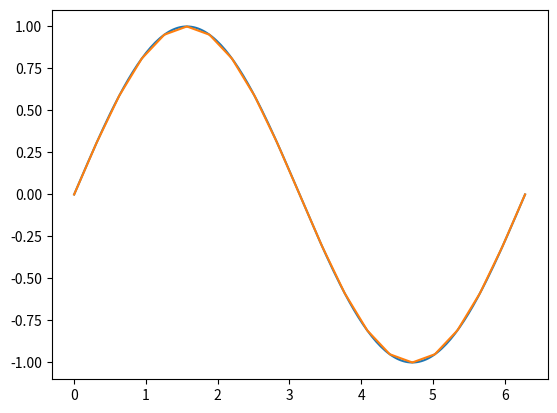
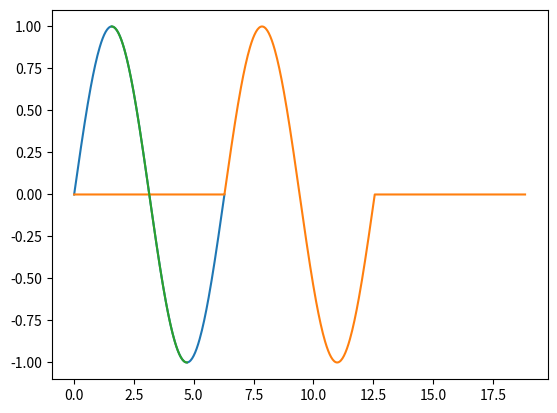

Write the Python code that produced these figures, in order.
import numpy as np
import numpy.typing as npt
from warnings import warn
from decimal import Decimal
from typing import Optional

# If a function will only be used internally in the utils, use __ before its name, if
# it is intended for use in other modules but not by an end user, use _ before its name
# instead. Don't use preceding _ in any combination except in those cases.


def __check_domain_measurements_pair(
    domain_array: npt.NDArray[np.float64],
    measurements_array: npt.NDArray[np.complex64],
):
    """An auxiliary function that makes sure that a given domain and measurements pair
    are adequately typed, formatted and matched.

    Parameters
    ----------
    domain_array : numpy array of floats
        An array containing the temporal dimension, which measures the rate of physical
        change, be it by using domain, frequency or any other suitable quantity.
    measurements_array : numpy array of complex
        An array with the measurements of the signal recorded along the domain array.

    Returns
    -------
    A numpy array of floats
        An array containing the new temporal dimension, which measures the rate of
        physical change, be it by using domain, frequency or any other suitable
        quantity.
    A numpy array of complexes
        An array with the measurements of the signal recorded along the domain array,
        with the values corresponding to the values of the domain array.
    """
    if domain_array.shape[0] != measurements_array.shape[0]:
        raise ValueError(
            "Both the domain array and the measurements array should be of the same"
            " length along their first axis."
        )
    if np.all(np.diff(domain_array, axis=0) <= 0):
        raise ValueError(
            "Domain array values should be strictly increasing and non-repeating."
        )
    return domain_array, measurements_array


def change_domain_resolution(
    domain_array: npt.NDArray[np.float64],
    measurements_array: npt.NDArray[np.complex64],
    new_resolution: float,
):
    """Change the temporal resolution of an array of signals, assuming the temporal
    dimension of said signal is the first dimension of the array.

    Parameters
    ----------
    domain_array : numpy array of floats
        An array containing the temporal dimension, which measures the rate of physical
        change, be it by using domain, frequency or any other suitable quantity.
    measurements_array: numpy array of complex
        An array with the measurements of the signal recorded along the domain array.
    new_resolution: float
        The desired distance between any two adjacent values of the domain array.

    Returns
    -------
    A numpy array of floats
        An array containing the new temporal dimension, which measures the rate of
        physical change, be it by using domain, frequency or any other suitable
        quantity; with the new temporal resolution.
    A numpy array of complexes
        An array with the new measurements of the signal recorded along the domain
        array, with the values corresponding to the values of the new domain array.

    """

    domain_array, measurements_array = __check_domain_measurements_pair(
        domain_array, measurements_array
    )
    new_resolution = float(new_resolution)
    new_domain_array = np.arange(
        domain_array[0], domain_array[-1] + new_resolution / 2, new_resolution
    )
    # Determine the amount of decimal places the user desires from the amount
    # of decimals in the desired temporal resolution.
    decimal_places = abs(Decimal(str(new_resolution)).as_tuple().exponent)
    np.around(new_domain_array, decimals=decimal_places)
    # Infer the current temporal resolution from the average of differences between
    # elements in the domain array.
    domain_diff = np.diff(domain_array, axis=0)
    resolution = np.average(domain_diff)
    # Make sure the new max domain value is smaller than the previous max
    # domain value.
    domain_max_value = domain_array[-1]
    if not np.allclose(new_domain_array[-1], domain_max_value):
        if new_domain_array[-1] > domain_max_value:
            new_domain_array = new_domain_array[:-1]
        warn(
            (
                "The resulting max domain will be different to accommodate for the"
                " new temporal resolution."
            ),
            UserWarning,
        )
    else:
        new_domain_array[-1] = domain_max_value

    # Check if new resolution is multiple of old resolution or resolution is
    # not constant
    is_multiple = np.allclose(new_resolution % resolution, 0)
    is_constant = np.allclose(domain_diff, np.ones(domain_diff.shape) * resolution)
    if not is_multiple or not is_constant:
        warn(
            (
                "The resulting signal will be interpolated according to the desired new"
                " temporal resolution."
            ),
            UserWarning,
        )
        # Interpolate the values for each signal according to the new domain
        # vector
        measurements_shape = list(measurements_array.shape)
        measurements_shape[0] = new_domain_array.shape[0]
        measurements_shape = tuple(measurements_shape)
        flat_measurements = measurements_array.reshape(
            (measurements_array.shape[0], -1)
        )
        new_measurements_array = np.empty(
            (new_domain_array.shape[0], flat_measurements.shape[-1]),
            dtype=measurements_array.dtype,
        )
        for i in range(flat_measurements.shape[-1]):
            new_measurements_array[:, i] = np.interp(
                new_domain_array, domain_array, flat_measurements[:, i]
            )
        new_measurements_array = new_measurements_array.reshape(measurements_shape)
    else:
        # Keep values corresponding to the new temporal resolution
        step = int(new_resolution / resolution)
        new_measurements_array = measurements_array[0::step, ...]

    return new_domain_array, new_measurements_array


def change_domain_span(
    domain_array: npt.NDArray[np.float64],
    measurements_array: npt.NDArray[np.complex64],
    new_min_domain: Optional[float] = None,
    new_max_domain: Optional[float] = None,
):
    """Change the span of the temporal domain of an array of signals, assuming the
    temporal dimension of said signal is the first dimension of the array.

    Parameters
    ----------
    domain_array : numpy array of floats
        An array containing the temporal dimension, which measures the rate of physical
        change, be it by using domain, frequency or any other suitable quantity.
    measurements_array : numpy array of complex
        An array with the measurements of the signal recorded along the domain array.
    new_min_domain : float, optional
        The desired new minimum value for the domain array, by default None.
    new_max_domain : float, optional
        The desired new maximum value for the domain array, by default None.

    Returns
    -------
    A numpy array of floats
        An array containing the new temporal dimension, which measures the rate of
        physical change, be it by using domain, frequency or any other suitable quantity
        with the new temporal resolution.
    A numpy array of complexes
        An array with the new measurements of the signal recorded along the domain
        array, with the values corresponding to the values of the new domain array.

    """

    domain_array, measurements_array = __check_domain_measurements_pair(
        domain_array, measurements_array
    )
    # Make sure both new max and min domains exist
    if new_min_domain is None:
        new_min_domain = domain_array[0]
    if new_max_domain is None:
        new_max_domain = domain_array[-1]
    # Get current temporal resolution
    domain_diff = np.diff(domain_array, axis=0)
    resolution = np.average(domain_diff)
    # Create copies of inputs to work on them, there are problems if both a new min and
    # max domain values are given otherwise
    new_measurements_array = np.copy(measurements_array)
    new_domain_array = np.copy(domain_array)
    # Add a tail of 0s if max domain is greater than the current max domain
    if new_max_domain > new_domain_array[-1]:
        domain_extension = np.arange(
            new_domain_array[-1],
            new_max_domain + resolution / 2,
            resolution,
        )[1:]
        # Make sure the last domain is coherent with temporal resolution and not
        # greater than the new max domain desired
        if not np.allclose(domain_extension[-1], new_max_domain):
            if domain_extension[-1] > new_max_domain:
                domain_extension = domain_extension[:-1]
            warn("Max domain will be changed to keep sample rate constant", UserWarning)
        new_domain_array = np.hstack((new_domain_array, domain_extension))
        # Add as many measurements points as domain points were created
        measurements_extension_shape = list(new_measurements_array.shape)
        measurements_extension_shape[0] = domain_extension.shape[0]
        measurements_extension = np.zeros(
            tuple(measurements_extension_shape), dtype=measurements_array.dtype
        )
        new_measurements_array = np.hstack(
            (new_measurements_array, measurements_extension)
        )
    else:
        max_domain_index = (np.abs(new_domain_array - new_max_domain)).argmin()
        new_domain_array = new_domain_array[0:max_domain_index+1]
        # Make sure the last domain is coherent with sample rate and not
        # greater than the new max domain desired
        if new_domain_array[-1] != new_max_domain:
            if new_domain_array[-1] > new_max_domain:
                new_domain_array = new_domain_array[:-1]
            warn("Max domain will be changed to keep sample rate constant", UserWarning)
        # Cut the signals to the new max domain
        new_measurements_array = new_measurements_array[0:max_domain_index+1, ...]

    # Add a head of 0s to the signals if the new min domain is smaller than
    # the precious min domain
    if new_min_domain < new_domain_array[0]:
        domain_extension = np.arange(
            new_min_domain,
            new_domain_array[0] + resolution / 2,
            resolution,
        )
        # Make sure the domain extension is compatible with the previous domain
        # vector
        if not np.allclose(domain_extension[-1], new_domain_array[0]):
            domain_extension = domain_extension + (
                new_domain_array[0] - domain_extension[-1]
            )
            warn("Min domain will be changed to keep sample rate constant", UserWarning)
        new_domain_array = np.hstack((domain_extension, new_domain_array))
        if new_domain_array[0] < 0:
            new_domain_array = new_domain_array + abs(new_domain_array[0])
        # Add as many measurements points as domain points were created
        measurements_extension_shape = list(new_measurements_array.shape)
        measurements_extension_shape[0] = domain_extension.shape[0]
        measurements_extension = np.zeros(
            tuple(measurements_extension_shape), dtype=measurements_array.dtype
        )
        new_measurements_array = np.hstack(
            (measurements_extension, new_measurements_array)
        )
    else:
        min_domain_index = (np.abs(new_domain_array - new_min_domain)).argmin()
        new_domain_array = new_domain_array[min_domain_index:]
        # Make sure the new min domain is the closest to the one specified
        # by the user.
        if not np.allclose(new_domain_array[0], new_min_domain):
            warn("Min domain will be changed to keep sample rate constant", UserWarning)
        # Cut the signal from the new min domain
        new_measurements_array = new_measurements_array[min_domain_index:, ...]
    return new_domain_array, new_measurements_array


if __name__ == "__main__":
    from matplotlib import pyplot as plt

    # Create a sinusoidal signal from a domain array
    domain_array = np.arange(0, 2 * np.pi + np.pi / 200, np.pi / 100)
    measurements_array = np.sin(domain_array)
    # Change the resolution to half the original resolution to test
    # change_domain_resolution
    new_domain_array, new_measurements_array = change_domain_resolution(
        domain_array=domain_array,
        measurements_array=measurements_array,
        new_resolution=np.pi / 10,
    )
    # You should be able to see the difference in the peaks.
    plt.plot(domain_array, measurements_array)
    plt.plot(new_domain_array, new_measurements_array)
    plt.show()

    # Use the previously created sinusoidal signal and domain and change_domain_span
    # first to extend it by a period after and before
    extended_domain_array, extended_measurements_array = change_domain_span(
        domain_array=domain_array,
        measurements_array=measurements_array,
        new_min_domain=-2 * np.pi,
        new_max_domain=4 * np.pi,
    )
    # then to cut it to the middle half of the period
    cut_domain_array, cut_measurements_array = change_domain_span(
        domain_array=domain_array,
        measurements_array=measurements_array,
        new_min_domain=np.pi / 2,
        new_max_domain=3 * np.pi / 2,
    )
    # You should be able to see two overlapping signals and a displaced one
    plt.plot(domain_array, measurements_array)
    plt.plot(extended_domain_array, extended_measurements_array)
    plt.plot(cut_domain_array, cut_measurements_array)
    plt.show()
